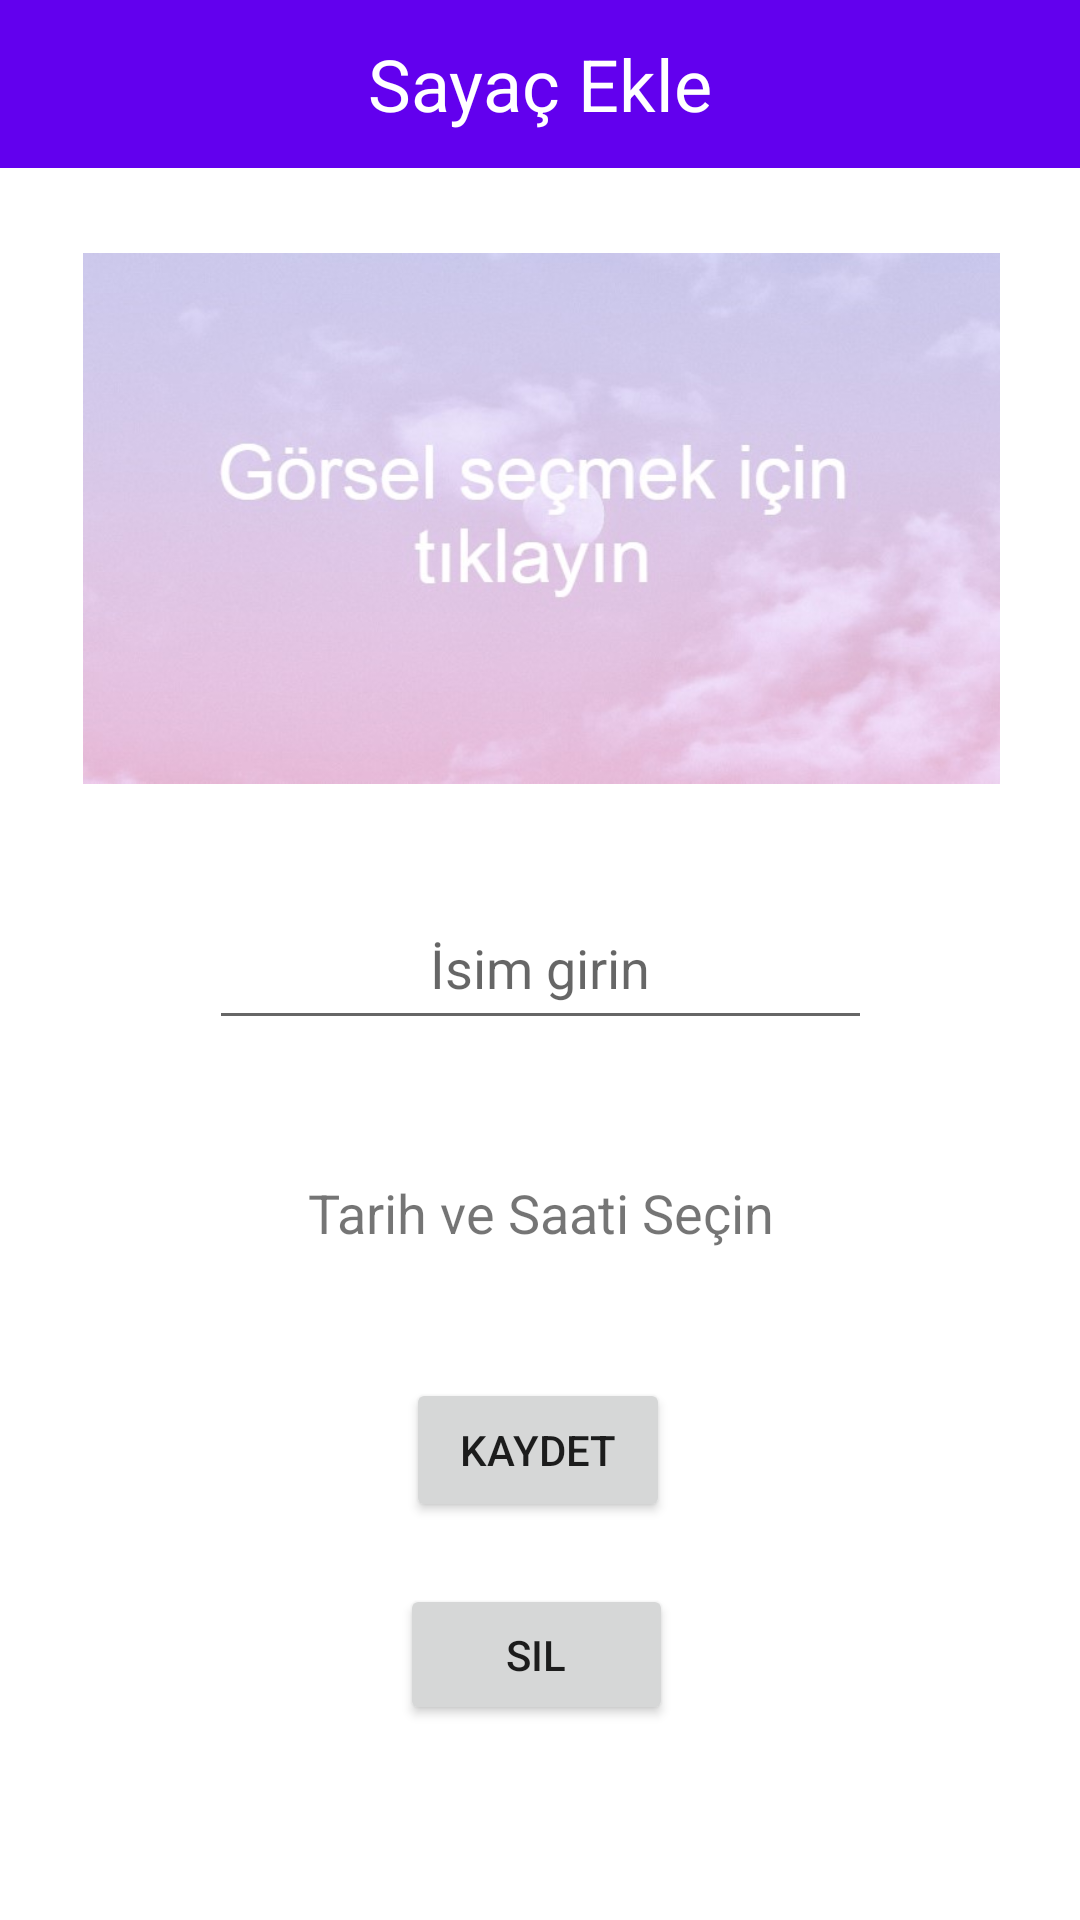

Android layout source for this screen:
<!-- AndroidManifest.xml: application theme Theme.SayacGeriSayim -->
<!-- res/layout/fragment_ekle.xml -->
<?xml version="1.0" encoding="utf-8"?>
<androidx.constraintlayout.widget.ConstraintLayout xmlns:android="http://schemas.android.com/apk/res/android"
    xmlns:app="http://schemas.android.com/apk/res-auto"
    xmlns:tools="http://schemas.android.com/tools"
    android:layout_width="match_parent"
    android:layout_height="match_parent"
    tools:context=".EkleFragment">

    <com.google.android.material.appbar.MaterialToolbar
        android:id="@+id/materialToolbar"
        android:layout_width="match_parent"
        android:layout_height="wrap_content"
        android:layout_marginTop="0dp"
        android:layout_marginLeft="0dp"
        android:layout_marginRight="0dp"
        android:background="?attr/colorPrimary"
        android:minHeight="?attr/actionBarSize"
        android:theme="?attr/actionBarTheme"
        app:layout_constraintEnd_toEndOf="parent"
        app:layout_constraintStart_toStartOf="parent"
        app:layout_constraintTop_toTopOf="parent"
        >

        <TextView
            android:id="@+id/toolbarTitle"
            android:layout_width="wrap_content"
            android:layout_height="wrap_content"
            android:text="Sayaç Ekle"
            android:textSize="24dp"
            android:textAppearance="?android:attr/textAppearanceMedium"
            android:textColor="@android:color/white"
            android:layout_gravity="center"/>

    </com.google.android.material.appbar.MaterialToolbar>

    <androidx.appcompat.widget.AppCompatImageView
        android:id="@+id/okikonu"
        android:layout_width="wrap_content"
        android:layout_height="0dp"
        android:padding="15dp"
        android:src="@drawable/baseline_arrow_circle_left_24"
        android:tint="@color/white"
        app:layout_constraintStart_toStartOf="parent"
        app:layout_constraintTop_toTopOf="parent"></androidx.appcompat.widget.AppCompatImageView>

    <ImageView
        android:id="@+id/ekleimageView"
        android:layout_width="387dp"
        android:layout_height="177dp"
        android:layout_marginStart="36dp"
        android:layout_marginTop="70dp"
        android:layout_marginEnd="36dp"
        android:layout_marginBottom="20dp"
        android:onClick="gorselSec"
        android:src="@drawable/img"
        app:layout_constraintBottom_toTopOf="@+id/ekleisimtext"
        app:layout_constraintEnd_toEndOf="parent"
        app:layout_constraintStart_toStartOf="parent"
        app:layout_constraintTop_toTopOf="parent" />

    <EditText
        android:id="@+id/ekleisimtext"
        android:layout_width="221dp"
        android:layout_height="51dp"
        android:layout_marginBottom="279dp"
        android:ems="10"
        android:gravity="center"
        android:hint="İsim girin"
        android:inputType="textPersonName"
        app:layout_constraintBottom_toBottomOf="parent"
        app:layout_constraintEnd_toEndOf="parent"
        app:layout_constraintStart_toStartOf="parent"
        app:layout_constraintTop_toBottomOf="@+id/ekleimageView" />

    <TextView
        android:id="@+id/textViewDateTime"
        android:layout_width="215dp"
        android:layout_height="50dp"
        android:layout_centerInParent="true"
        android:layout_marginBottom="180dp"
        android:gravity="center"
        android:text="Tarih ve Saati Seçin"
        android:hint="Zamanı seçin"
        android:textSize="18sp"
        app:layout_constraintBottom_toBottomOf="parent"
        app:layout_constraintEnd_toEndOf="parent"
        app:layout_constraintStart_toStartOf="parent"
        app:layout_constraintTop_toBottomOf="@+id/ekleimageView"
        app:layout_constraintVertical_bias="0.793" />

    <Button
        android:id="@+id/eklebutton"
        android:layout_width="wrap_content"
        android:layout_height="wrap_content"
        android:layout_marginBottom="99dp"
        android:onClick="eklekaydet"
        android:text="Kaydet"
        app:layout_constraintBottom_toBottomOf="parent"
        app:layout_constraintEnd_toEndOf="parent"
        app:layout_constraintHorizontal_bias="0.498"
        app:layout_constraintStart_toStartOf="parent"
        app:layout_constraintTop_toBottomOf="@+id/ekleisimtext"
        app:layout_constraintVertical_bias="0.77" />

    <Button
        android:id="@+id/silbutton"
        android:layout_width="91dp"
        android:layout_height="47dp"
        android:onClick="sil"
        android:text="Sil"
        app:layout_constraintBottom_toBottomOf="parent"
        app:layout_constraintEnd_toEndOf="parent"
        app:layout_constraintHorizontal_bias="0.496"
        app:layout_constraintStart_toStartOf="parent"
        app:layout_constraintTop_toBottomOf="@+id/textViewDateTime"
        app:layout_constraintVertical_bias="0.603" />



</androidx.constraintlayout.widget.ConstraintLayout>
<!-- resources referenced by this layout -->
<resources>
  <!-- drawable img: png bitmap (drawable, 228771 bytes) -->
  <style name="Theme.SayacGeriSayim" parent="Theme.MaterialComponents.DayNight.DarkActionBar">
          
          <item name="colorPrimary">@color/purple_500</item>
          <item name="colorPrimaryVariant">@color/purple_700</item>
          <item name="colorOnPrimary">@color/white</item>
          
          <item name="colorSecondary">@color/teal_200</item>
          <item name="colorSecondaryVariant">@color/teal_700</item>
          <item name="colorOnSecondary">@color/black</item>
          
          <item name="android:statusBarColor">?attr/colorPrimaryVariant</item>
          
      </style>
  <!-- not gathered from this repository: default colours our renderer supplied (Android Studio template values) -->
  <color name="purple_500">#FF6200EE</color>
  <color name="purple_700">#FF3700B3</color>
  <color name="teal_200">#FF03DAC5</color>
  <color name="teal_700">#FF018786</color>
  <color name="black">#FF000000</color>
  <color name="white">#FFFFFFFF</color>
</resources>
